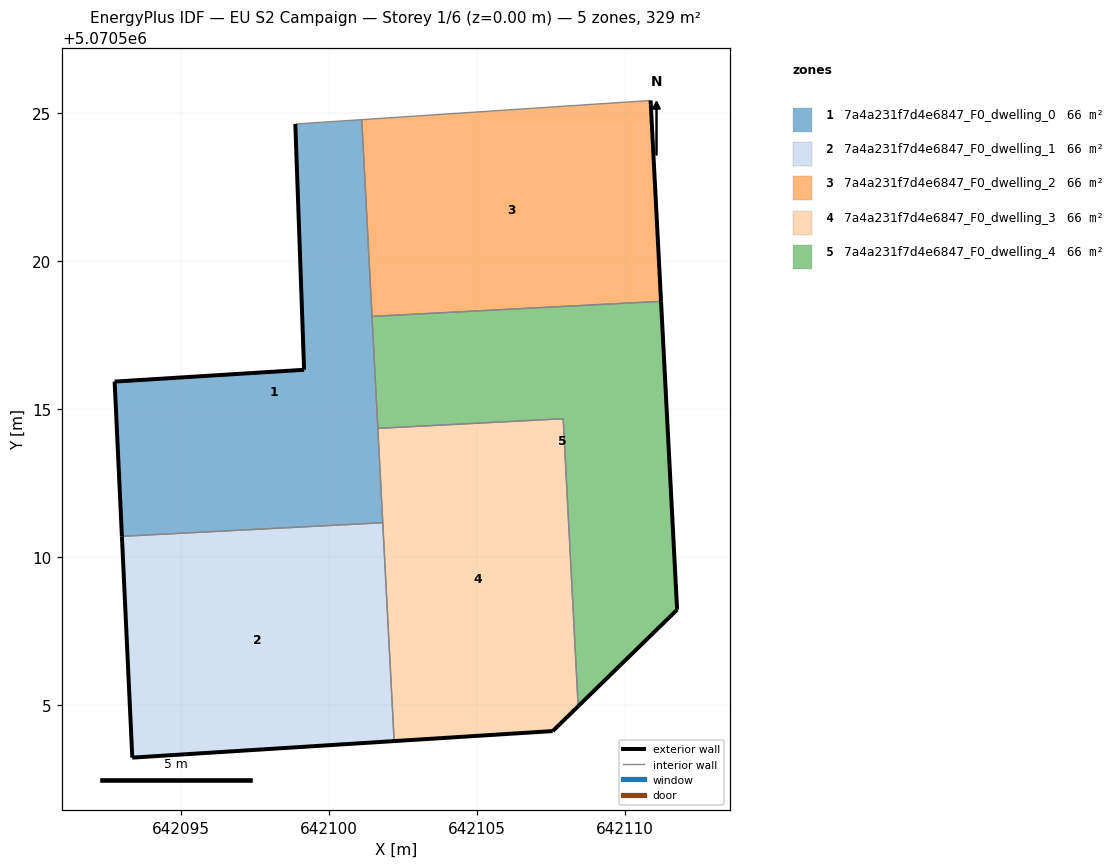
=== STOREY PLAN SPEC (per zone: floor XY polygon, exterior-wall plan segments, windows/doors) ===
zone 1: 7a4a231f7d4e6847_F0_dwelling_0  (65.8 m²)
  floor: (642101.82, 5070511.16) (642101.11, 5070524.78) (642098.87, 5070524.63) (642099.17, 5070516.32) (642092.76, 5070515.92) (642093.01, 5070510.70)
  exterior wall: (642099.17, 5070516.32) – (642098.87, 5070524.63)  [8.3 m]
  exterior wall: (642093.01, 5070510.70) – (642092.76, 5070515.92)  [5.2 m]
  exterior wall: (642092.76, 5070515.92) – (642099.17, 5070516.32)  [6.4 m]
  interior walls: 5
zone 2: 7a4a231f7d4e6847_F0_dwelling_1  (65.8 m²)
  floor: (642102.21, 5070503.78) (642101.82, 5070511.16) (642093.01, 5070510.70) (642093.36, 5070503.22)
  exterior wall: (642093.36, 5070503.22) – (642093.01, 5070510.70)  [7.5 m]
  exterior wall: (642102.21, 5070503.78) – (642093.36, 5070503.22)  [8.9 m]
  interior walls: 2
zone 3: 7a4a231f7d4e6847_F0_dwelling_2  (65.8 m²)
  floor: (642111.23, 5070518.64) (642110.88, 5070525.43) (642101.11, 5070524.78) (642101.46, 5070518.13)
  exterior wall: (642110.88, 5070525.43) – (642111.23, 5070518.64)  [6.8 m]
  interior walls: 3
zone 4: 7a4a231f7d4e6847_F0_dwelling_3  (65.8 m²)
  floor: (642107.57, 5070504.11) (642108.43, 5070504.95) (642107.92, 5070514.67) (642101.66, 5070514.34) (642102.21, 5070503.78)
  exterior wall: (642107.57, 5070504.11) – (642102.21, 5070503.78)  [5.4 m]
  exterior wall: (642108.43, 5070504.95) – (642107.57, 5070504.11)  [1.2 m]
  interior walls: 4
zone 5: 7a4a231f7d4e6847_F0_dwelling_4  (65.8 m²)
  floor: (642111.77, 5070508.21) (642111.23, 5070518.64) (642101.46, 5070518.13) (642101.66, 5070514.34) (642107.92, 5070514.67) (642108.43, 5070504.95)
  exterior wall: (642111.23, 5070518.64) – (642111.77, 5070508.21)  [10.4 m]
  exterior wall: (642111.77, 5070508.21) – (642108.43, 5070504.95)  [4.7 m]
  interior walls: 4

=== DERIVED (storey summary) ===
Building: EU S2 Campaign
Storey: 1 of 6  (floor level z = 0.00 m)
Storey gross floor area: 329.1 m²
Zones on this storey: 5
  - 7a4a231f7d4e6847_F0_dwelling_0: floor 65.8 m²; exterior wall 20.0 m (59.9 m²); WWR 0.0%
  - 7a4a231f7d4e6847_F0_dwelling_1: floor 65.8 m²; exterior wall 16.4 m (49.1 m²); WWR 0.0%
  - 7a4a231f7d4e6847_F0_dwelling_2: floor 65.8 m²; exterior wall 6.8 m (20.4 m²); WWR 0.0%
  - 7a4a231f7d4e6847_F0_dwelling_3: floor 65.8 m²; exterior wall 6.6 m (19.7 m²); WWR 0.0%
  - 7a4a231f7d4e6847_F0_dwelling_4: floor 65.8 m²; exterior wall 15.1 m (45.3 m²); WWR 0.0%
Zone adjacency (shared interzone walls):
  - 7a4a231f7d4e6847_F0_dwelling_0 ↔ 7a4a231f7d4e6847_F0_dwelling_1
  - 7a4a231f7d4e6847_F0_dwelling_0 ↔ 7a4a231f7d4e6847_F0_dwelling_2
  - 7a4a231f7d4e6847_F0_dwelling_0 ↔ 7a4a231f7d4e6847_F0_dwelling_3
  - 7a4a231f7d4e6847_F0_dwelling_0 ↔ 7a4a231f7d4e6847_F0_dwelling_4
  - 7a4a231f7d4e6847_F0_dwelling_1 ↔ 7a4a231f7d4e6847_F0_dwelling_3
  - 7a4a231f7d4e6847_F0_dwelling_2 ↔ 7a4a231f7d4e6847_F0_dwelling_4
  - 7a4a231f7d4e6847_F0_dwelling_3 ↔ 7a4a231f7d4e6847_F0_dwelling_4